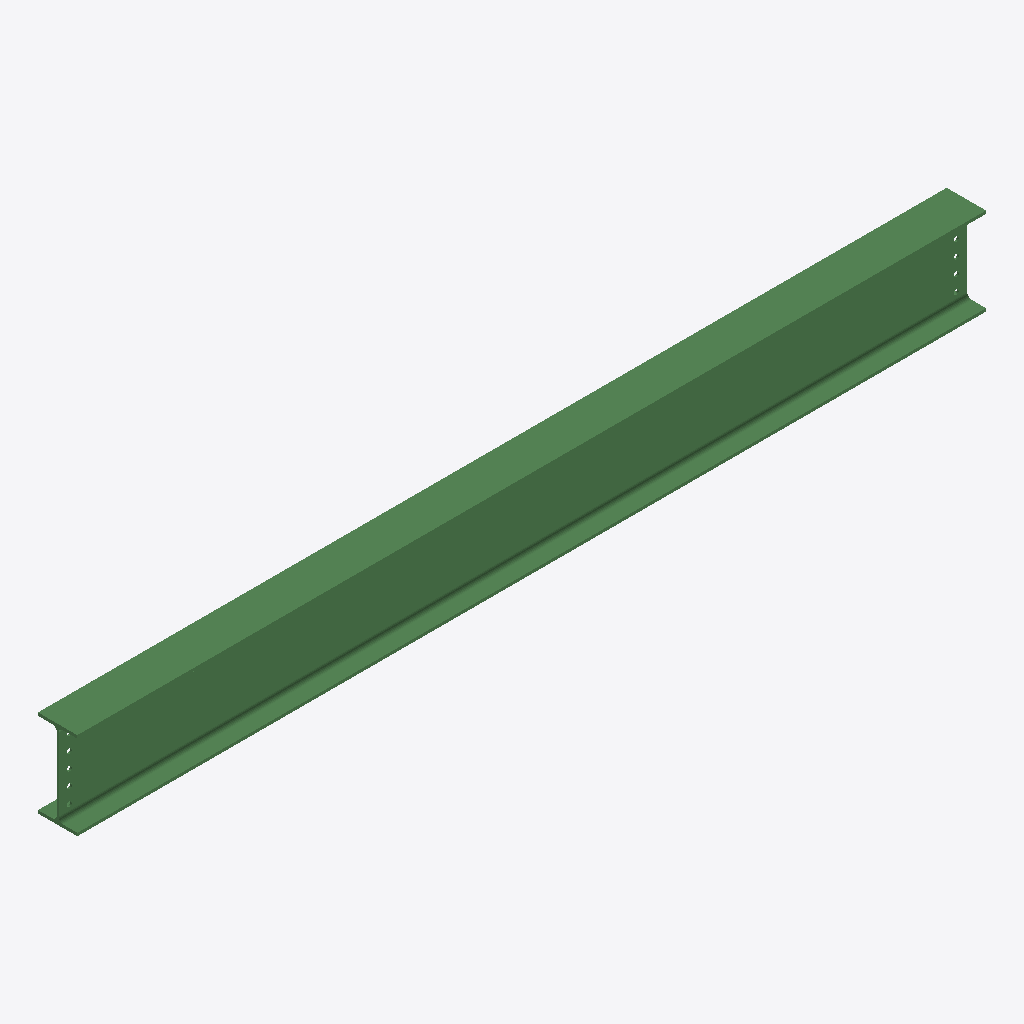
Isometric view of an IFC building model (IFC-SPF (STEP), schema IFC2X3, length unit millimetre), seen from the south-west, elements coloured by IFC class: 1 beam (green).
Extent 4.2 m × 0.2 m × 0.4 m (x, y, z). Storeys (1): Undefined at 0.00 m. Elements (1): 1 IfcBeam.

HEADER;
FILE_DESCRIPTION(('ViewDefinition[AISC_Steel_Detailing]','Option [BaseQuantities:Off]','Option [GridExport:On]','Option [Assemblies:Off]','Option [Bolts:On]','Option [Rebars:On]','Option [PourObjects:Off]','Option [Welds:On]','Option [SurfaceTreatments:On]','Option [LocationBy:0]','Option [ViewColors:Off]','Option [SectionedSpine:Off]','[2 more]'),'2;1');
FILE_NAME('b_1196_Qty_1.ifc','2026-05-16T11:53:15',('GIOVANNIPC\\gcorrea'),('Structural Designer'),'IFC Database version: Work','Tekla Structures 2020 Service Pack 5, IFC Export','');
FILE_SCHEMA(('IFC2X3'));
ENDSEC;
DATA;
#37=IFCPROJECT('2G7ZFDNE16yBDU14FA92Me',#5,'Proyecto',$,$,$,$,(#11),#36);
#39=IFCSITE('2xvEzEinjBTea80yOTcujY',#5,'Obra',$,$,#38,$,$,.ELEMENT.,$,$,$,$,$);
#41=IFCBUILDING('20oOeilpj7beqLFUqZ45wQ',#5,'Undefined',$,$,#40,$,$,.ELEMENT.,$,$,$);
#43=IFCBUILDINGSTOREY('29hdEUCErFze9E_VIAceOd',#5,'Undefined',$,$,#42,$,$,.ELEMENT.,0.0);
#74=IFCBEAM('3Vb7$ravH04h6vFFJrzH4j',#44,'BEAM','IPE400','IPE400',#48,#73,'IDdf947ff5-9394-4012-b1b9-3cf4f5f5112d');
ENDSEC;
